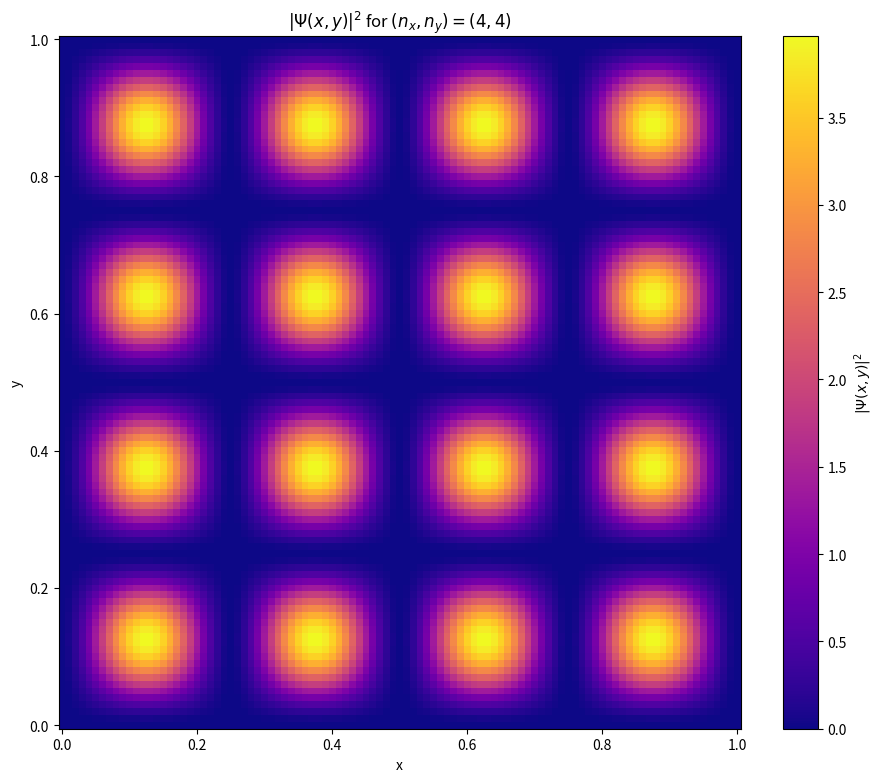

Recreate this plot in Python.
#%%

"""
This code generates a plot of the probability density function for a single solution 
to the Schrodinger equation for a particle in a 2D infinite square well, i.e. |Psi|^2

The conditions for the 2D infinite square well are:

V(x,t) = 0                  for 0 <= x <= a  and  0 <= y <= b
V(x,t) = infinity           elsewhere  (x < 0, x > a, y < 0, y > b)
psi(x=0) = psi(x=a) = 0    boundary conditions -- wavefunction must disappear at bounds
psi(y=0) = psi(y=b) = 0    boundary conditions -- wavefunction must disappear at bounds

Change the values of nx and ny below to view probability densities for different excited 
states of the particle

"""


import numpy as np
import matplotlib.pyplot as plt
from matplotlib.animation import FuncAnimation, PillowWriter


# choose parameters
# -------------------------------------------------------------------------------------
nx = 4      # x quantum number -- associated with energy level
ny = 4      # y quantum number -- associated with energy level

a = 1       # x dimension of the square well
b = 1       # y dimension of the square well
hbar = 1    # use natural units (don't worry about it)
mass = 1    # mass of the particle


# define constants
# -------------------------------------------------------------------------------------
kx = nx * np.pi / a         # x spatial frequency of wavefunction
ky = ny * np.pi / b         # y spatial frequency of wavefunction
A = np.sqrt(4 / (a * b))    # normalization constant

x = np.linspace(0, a, 101)      # x range to plot
y = np.linspace(0, b, 101)      # y range to plot
X, Y = np.meshgrid(x, y)


# define 2D square well wavefunction and probability density
# -------------------------------------------------------------------------------------

# assume psi(x,y) is a separable function: psi(x,y) = X(x)Y(y)
psi = A * np.sin(kx * X) * np.sin(ky * Y)   # spatial component of wavefunction
prob_density = np.abs(psi)**2


# plot probability density as a colormap plot
# -------------------------------------------------------------------------------------
fig2, ax2 = plt.subplots(figsize=(11, 9))

c = ax2.pcolormesh(
    X,
    Y,
    prob_density,
    cmap='plasma',      # can change the color scheme here -- look up Python colormaps
    shading='auto'
)

ax2.set_xlabel("x")
ax2.set_ylabel("y")

ax2.set_title(
    rf"$|\Psi(x,y)|^2$ for $(n_x,n_y)=({nx},{ny})$"
)

# Add colorbar
cb = fig2.colorbar(c)
cb.set_label(r"$|\Psi(x,y)|^2$")

plt.show()


#%%
